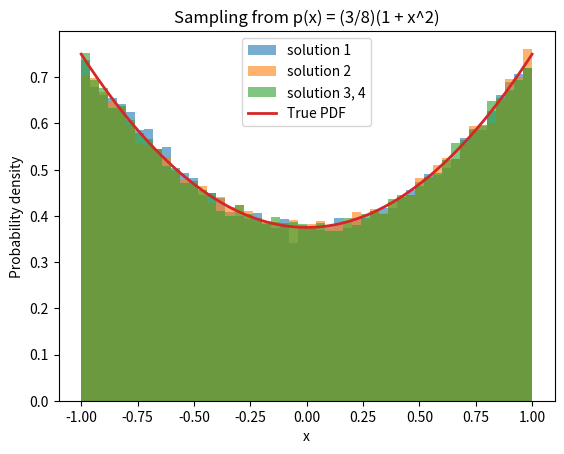
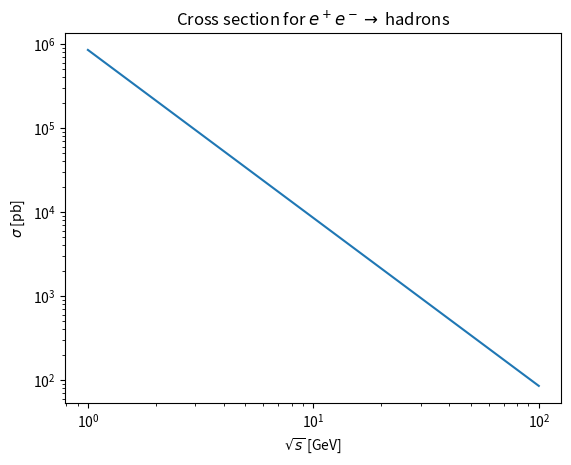

Write the Python code that produced these figures, in order.
import random
import numpy as np
import matplotlib.pyplot as plt

import time


random.seed(10)

def f(x):
    return 1 + x**2

def soln1(nsamples=100000):
  def sample_x():
    # the normalisation constant is 8./3.
    # so the normalised PDF is 3/8*(1+x^2)
    r = random.uniform(0, 1)

    # solve int_xmin^x dx f(x) = r int_xmin^xmax dx f(x)
    # gives us x^3 + 3x + (4 - 8r) = 0 == g(x)


    # either use bisection (slow)
    def g(x):
        return x**3 + 3*x + (4 - 8*r)

    # Bisection in [-1, 1]
    a, b = -1.0, 1.0
    for _ in range(50):  # enough iterations for precision
        m = 0.5 * (a + b)
        if g(m) > 0:
            b = m
        else:
            a = m
    
    return 0.5 * (a + b)
  
    # or use exact (fast)
    exact = -(1./(-2. + 4.*r + (5. - 16*r + 16*r**2)**0.5)**(1./3.)) + (-2. + 4.*r + (5. - 16.*r + 16*r**2)**0.5)**(1./3.)
    return exact
  
  # Generate samples
  samples = [sample_x() for _ in range(nsamples)]
  return samples

def soln2(nsamples=100000):
  fmax = 2
  def sample_x():
    while True:
      # Step 1: propose x uniformly
      x = random.uniform(-1, 1)
      
      # Step 2: uniform random for acceptance
      r = random.uniform(0, 1)
      
      # Step 3: acceptance condition
      if r < f(x) / fmax:
          return x

  # Generate many samples
  samples = [sample_x() for _ in range(nsamples)]
  return samples

# compute integral of f(x) from -1 to 1 numerically
def soln3(nsamples):
  sumf = 0
  def sample_x():
    return random.uniform(-1, 1)
  xs = [sample_x() for _ in range(nsamples)]
  fx = [f(x) for x in xs]
  return sum(fx)/nsamples*2 # *2 because we sampled between 0,1 so this is a jacobian!

# sum of f(x)
sumf    = 0
# total amount of trials
ntrials = 0
def soln4(nsamples):
  fmax = 2
  def sample_x():
    global sumf, ntrials
    while True:
      ntrials += 1
      # Step 1: propose x uniformly
      x = random.uniform(-1, 1)
      
      # Step 2: uniform random for acceptance
      r = random.uniform(0, 1)
      
      # Step 3: acceptance condition
      if r < f(x) / fmax:
        sumf += 2*fmax #2 is the jacobian for sampling between -1 and 1
        return x
  xs = [sample_x() for _ in range(nsamples)]
  print(f"Acceptance rate: {nsamples/ntrials:.4f}")
  integral = sumf/ntrials
  print(f"Integral is: {sumf/ntrials:.4f}")
  return xs, integral 

# --- timing wrapper ---
def time_sampler(n_samples, sampler):
  start = time.perf_counter()

  data = [sampler() for _ in range(n_samples)]

  end = time.perf_counter()

  elapsed = end - start
  print(f"Time: {elapsed:.4f} sec")
  print(f"Samples/sec: {n_samples / elapsed:.2f}")

  return data

nsamples = 100000
samples1 = time_sampler(nsamples, lambda: soln1(1)[0])
samples2 = time_sampler(nsamples, lambda: soln2(1)[0])
print("Integral:", soln3(nsamples))
samples3, integral = soln4(nsamples)
# ---- Plot histogram ----
plt.hist(samples1, bins=50, density=True, alpha=0.6, label="solution 1")
plt.hist(samples2, bins=50, density=True, alpha=0.6, label="solution 2")
plt.hist(samples3, bins=50, density=True, alpha=0.6, label="solution 3, 4")

# ---- Plot true distribution ----
x = np.linspace(-1, 1, 400)
pdf = (3/8) * f(x)

plt.plot(x, pdf, linewidth=2, label="True PDF")

# ---- Labels ----
plt.xlabel("x")
plt.ylabel("Probability density")
plt.title("Sampling from p(x) = (3/8)(1 + x^2)")
plt.legend()

plt.show()


# solution 5 - compute the e+e- total xsec
def soln5(nsamples):
  samples, integral = soln4(nsamples) #-> samples could be used to plot dsigma/dcos(theta)
  aEM = 1./137
  nc = 3.
  Qu = 2./3
  Qd = -1./3
  charge_sum = nc*(2*Qu**2 + 3*Qd**2)
  GeV2_to_pb = 0.389379*1e9
  prefact = 4*np.pi*charge_sum*aEM**2/3*GeV2_to_pb
  sqrt_ss = np.linspace(1,100,100)

  # now plot sigma(s) as a function of sqrt(s)
  sigma = prefact/sqrt_ss**2 * integral
  plt.plot(sqrt_ss, sigma)
  plt.xlabel(r"$\sqrt{s}$ [GeV]")
  plt.ylabel(r"$\sigma$ [pb]")
  plt.title("Cross section for $e^+e^- \\to$ hadrons")
  plt.xscale("log")
  plt.yscale("log")
  plt.show()

soln5(nsamples)
  
